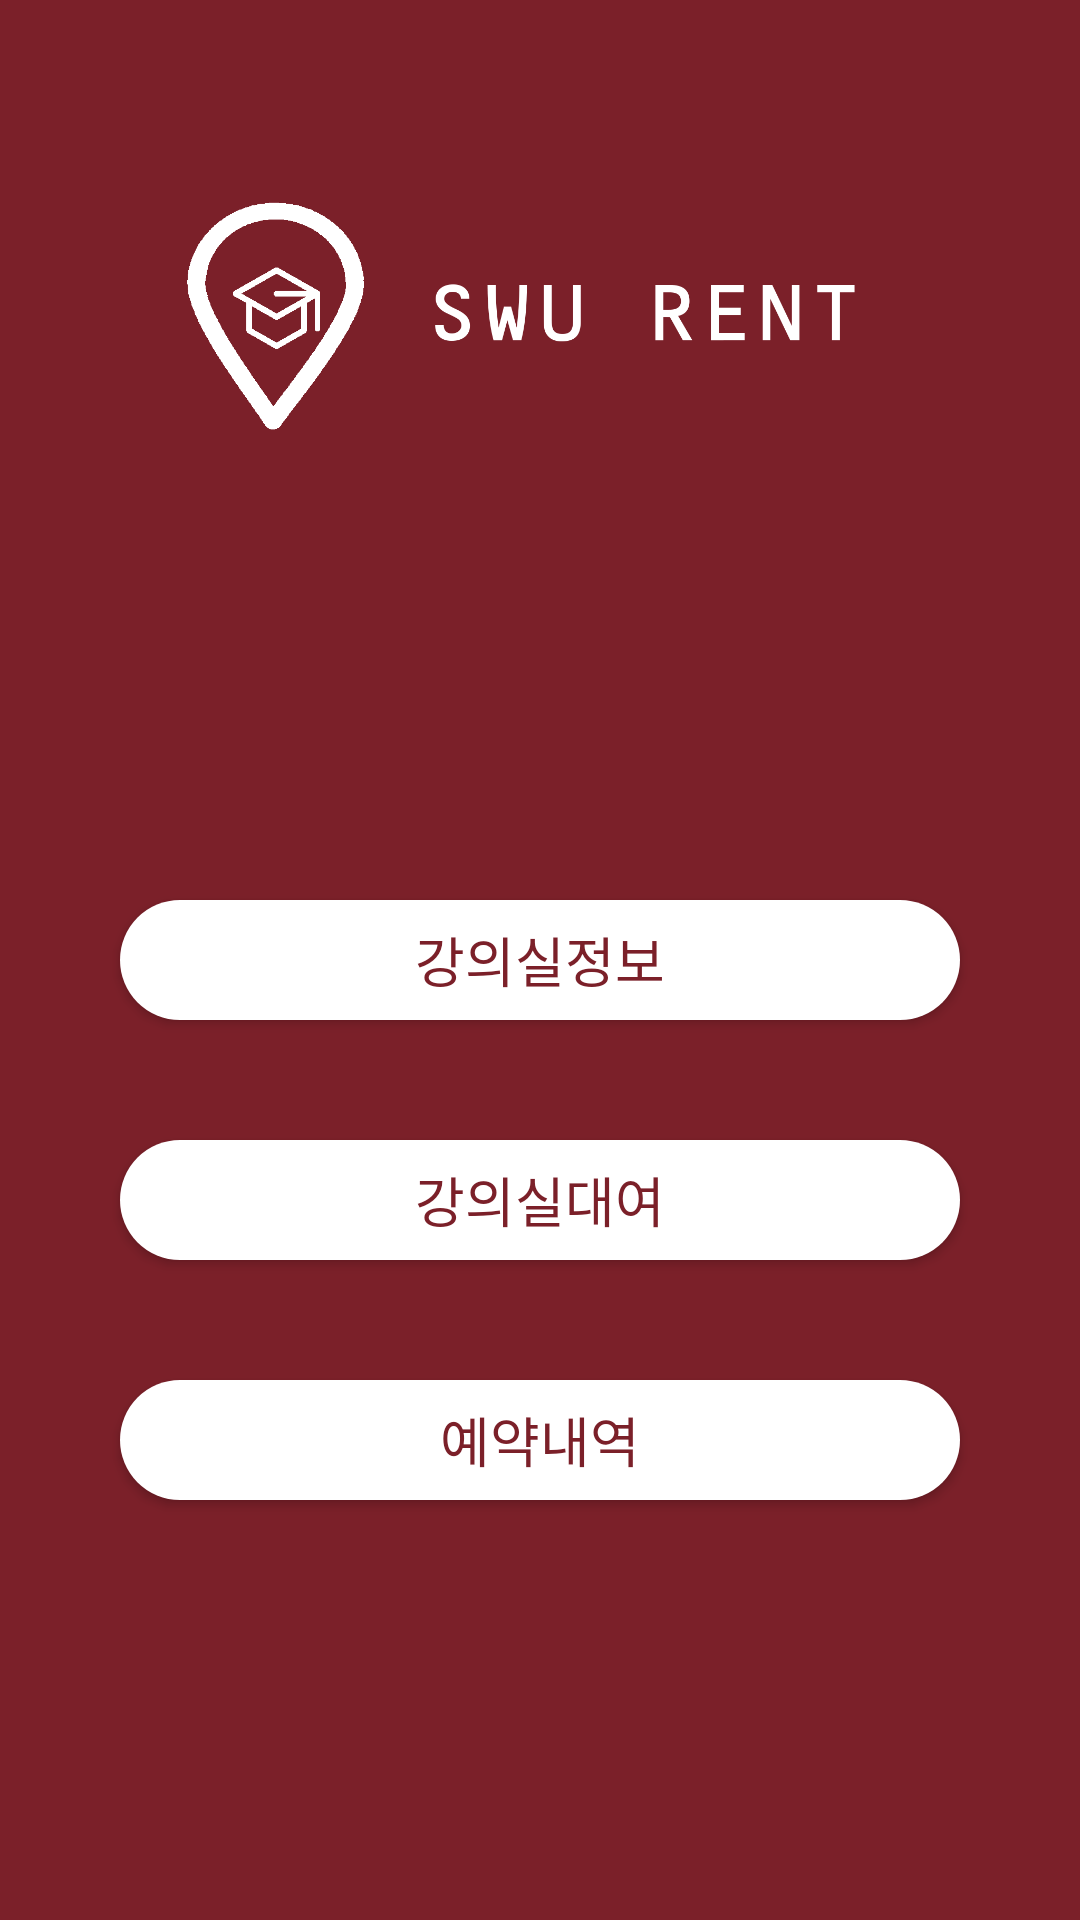

Reconstruct the res/layout file that produces this screen, plus the resources it refers to.
<!-- AndroidManifest.xml: application theme wineTheme -->
<!-- res/layout/activity_main.xml -->
<?xml version="1.0" encoding="utf-8"?>
<FrameLayout
    xmlns:android="http://schemas.android.com/apk/res/android"
    xmlns:app="http://schemas.android.com/apk/res-auto"
    xmlns:tools="http://schemas.android.com/tools"
    android:layout_width="match_parent"
    android:layout_height="match_parent"
    tools:context=".MainActivity">

    <ImageView
        android:layout_width="300dp"
        android:layout_height="90dp"
        android:layout_gravity="center_horizontal"
        android:layout_marginTop="60dp"
        android:src="@drawable/logo2"/>

    <Button
        android:id="@+id/main1"
        android:layout_width="280dp"
        android:layout_height="40dp"
        android:text="강의실정보"
        android:textColor="@color/wine"
        android:textSize="18sp"
        android:layout_gravity="center"
        android:gravity="center"
        android:background="@drawable/mainmenu"/>

    <Button
        android:id="@+id/main2"
        android:layout_width="280dp"
        android:layout_height="40dp"
        android:text="강의실대여"
        android:textColor="@color/wine"
        android:textSize="18sp"
        android:layout_marginTop="80dp"
        android:layout_gravity="center"
        android:gravity="center"
        android:background="@drawable/mainmenu"/>

    <Button
        android:id="@+id/main3"
        android:layout_width="280dp"
        android:layout_height="40dp"
        android:text="예약내역"
        android:textColor="@color/wine"
        android:textSize="18sp"
        android:layout_marginTop="160dp"
        android:layout_gravity="center"
        android:gravity="center"
        android:background="@drawable/mainmenu"/>

    <ImageButton
        android:id="@+id/setting"
        android:layout_gravity="bottom|end"
        android:layout_marginBottom="20dp"
        android:layout_marginRight="20dp"
        android:layout_width="wrap_content"
        android:layout_height="wrap_content"
        android:src="@drawable/settings"
        android:background="@android:color/transparent"/>

</FrameLayout>
<!-- resources referenced by this layout -->
<resources>
  <color name="wine">#7b2029</color>
  <!-- drawable logo2: png bitmap (drawable, 12541 bytes) -->
  <!-- drawable mainmenu (drawable) -->
  <?xml version="1.0" encoding="utf-8"?>
  <selector xmlns:android="http://schemas.android.com/apk/res/android">
      
      <item android:state_focused="false" android:state_pressed="false">
          <shape>
              <solid android:color="@color/white" />
              <corners android:radius="30dp" />
          </shape>
      </item>
  
      
      <item android:state_focused="false" android:state_pressed="true">
          <shape>
              <solid android:color="@color/white" />
              <corners android:radius="30dp" />
          </shape>
      </item>
  </selector>
  <style name="wineTheme" parent="Theme.AppCompat.Light.DarkActionBar">
          <item name="android:background">@color/wine</item>
          
          <item name="colorPrimary">@color/colorPrimary</item>
          <item name="colorPrimaryDark">@color/colorPrimaryDark</item>
          <item name="colorAccent">@color/colorAccent</item>
          
          <item name="windowActionBar">false</item>
          <item name="windowNoTitle">true</item>
          <item name="android:windowFullscreen">true</item>
      </style>
  <color name="white">#FFFFFF</color>
  <color name="colorPrimary">#008577</color>
  <color name="colorPrimaryDark">#00574B</color>
  <color name="colorAccent">#D81B60</color>
</resources>
